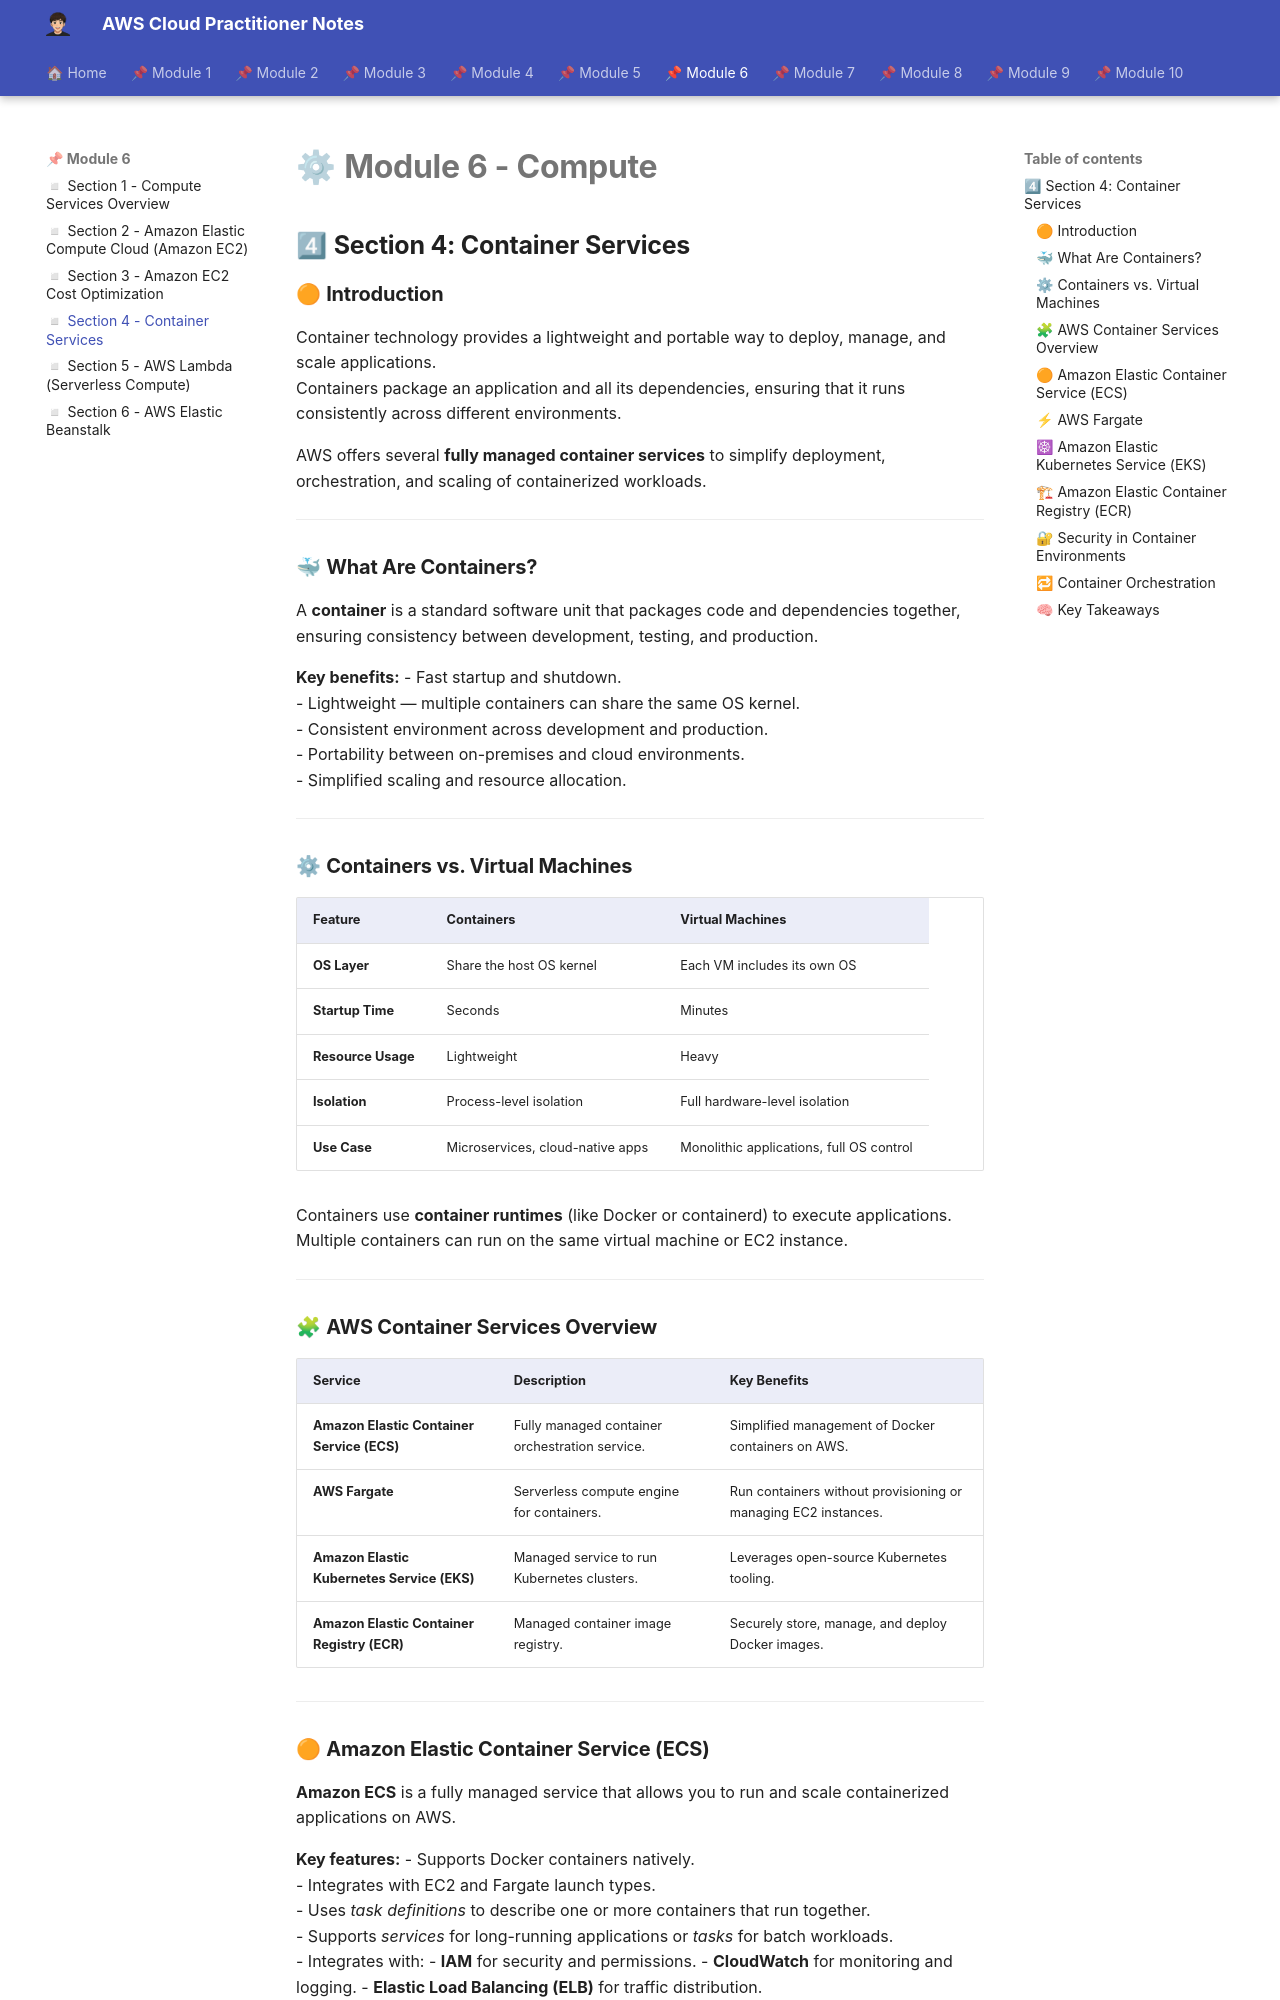

repository: albamdls/aws-notes · page: cloud-practitioner/module-6/m6_sec4/index.html · generator: mkdocs

# ⚙ **Module 6 - Compute**  

## 4⃣ **Section 4: Container Services**

### 🟠 **Introduction**

Container technology provides a lightweight and portable way to deploy, manage, and scale applications.  
Containers package an application and all its dependencies, ensuring that it runs consistently across different environments.

AWS offers several **fully managed container services** to simplify deployment, orchestration, and scaling of containerized workloads.

---

### 🐳 **What Are Containers?**

A **container** is a standard software unit that packages code and dependencies together, ensuring consistency between development, testing, and production.

**Key benefits:**
- Fast startup and shutdown.  
- Lightweight — multiple containers can share the same OS kernel.  
- Consistent environment across development and production.  
- Portability between on-premises and cloud environments.  
- Simplified scaling and resource allocation.

---

### ⚙ **Containers vs. Virtual Machines**

| Feature | Containers | Virtual Machines |
|----------|-------------|------------------|
| **OS Layer** | Share the host OS kernel | Each VM includes its own OS |
| **Startup Time** | Seconds | Minutes |
| **Resource Usage** | Lightweight | Heavy |
| **Isolation** | Process-level isolation | Full hardware-level isolation |
| **Use Case** | Microservices, cloud-native apps | Monolithic applications, full OS control |

Containers use **container runtimes** (like Docker or containerd) to execute applications.  
Multiple containers can run on the same virtual machine or EC2 instance.

---

### 🧩 **AWS Container Services Overview**

| Service | Description | Key Benefits |
|----------|-------------|---------------|
| **Amazon Elastic Container Service (ECS)** | Fully managed container orchestration service. | Simplified management of Docker containers on AWS. |
| **AWS Fargate** | Serverless compute engine for containers. | Run containers without provisioning or managing EC2 instances. |
| **Amazon Elastic Kubernetes Service (EKS)** | Managed service to run Kubernetes clusters. | Leverages open-source Kubernetes tooling. |
| **Amazon Elastic Container Registry (ECR)** | Managed container image registry. | Securely store, manage, and deploy Docker images. |

---
